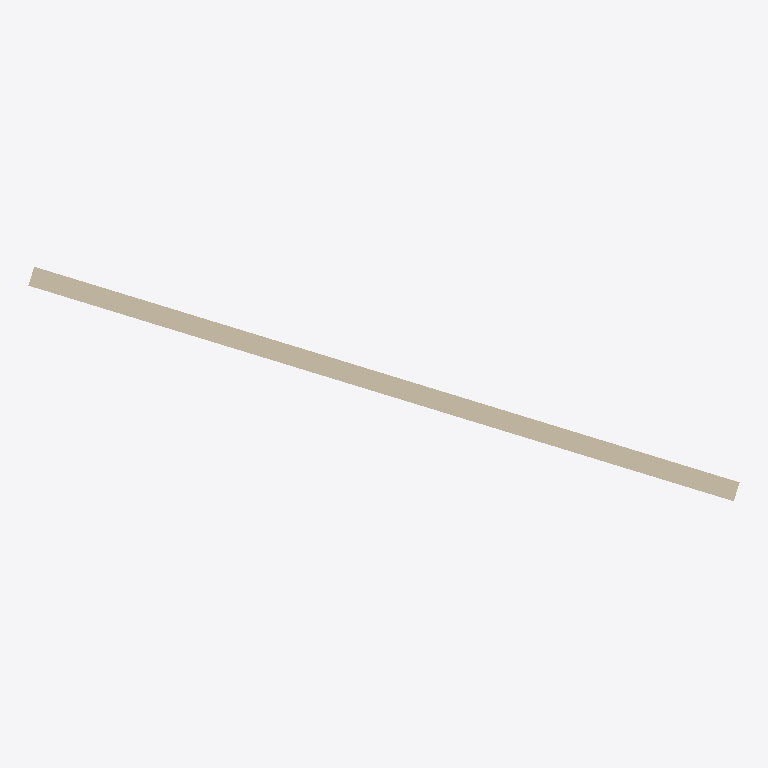
Plan cut of the same IFC building model at storey 'x' (level 210.90 m, cut at 212.30 m), seen from above with north up, elements coloured by IFC class: 1 wall (beige). Cut surfaces are drawn darker.
Extent 5.4 m × 1.8 m × 5.8 m (x, y, z). Storeys (1): x at 210.90 m. Elements (1): 1 IfcWallStandardCase.

HEADER;
FILE_DESCRIPTION(('ViewDefinition [CoordinationView_V2.0]'),'2;1');
FILE_NAME('451--segfault-wall-4.ifc (Edited by simplebim 7.0 SR4 - Evaluation)','2017-10-17T09:23:45',(),(),'The EXPRESS Data Manager Version 5.02.0100.07 : ','20150220_1215(x64) - Exporter 16.6.0.0 - Alterna','');
FILE_SCHEMA(('IFC2X3'));
ENDSEC;
DATA;
#16=IFCPROJECT('y',#8,'x',$,$,'x','x',(#17),#120);
#25=IFCSITE('23KiSbm2z4VxPkvXzfxQY_',#8,'Default',$,'',#103,$,$,.ELEMENT.,(33,12,51,119999),(-97,-7,-51,-239999),-4.851245E-10,$,$);
#7=IFCBUILDING('x',#8,'x',$,'',#105,$,'x',.ELEMENT.,$,$,#14);
#15=IFCBUILDINGSTOREY('x',#8,'x',$,'',#107,$,'x',.ELEMENT.,210900.0);
#26=IFCWALLSTANDARDCASE('1j98_RDiT8VPr3LvtSjc9L',#8,'Basic Wall:A241 - RVR-101:51485153',$,'Basic Wall:A241 - RVR-101:1209779',#110,#27,'51485153');
ENDSEC;
